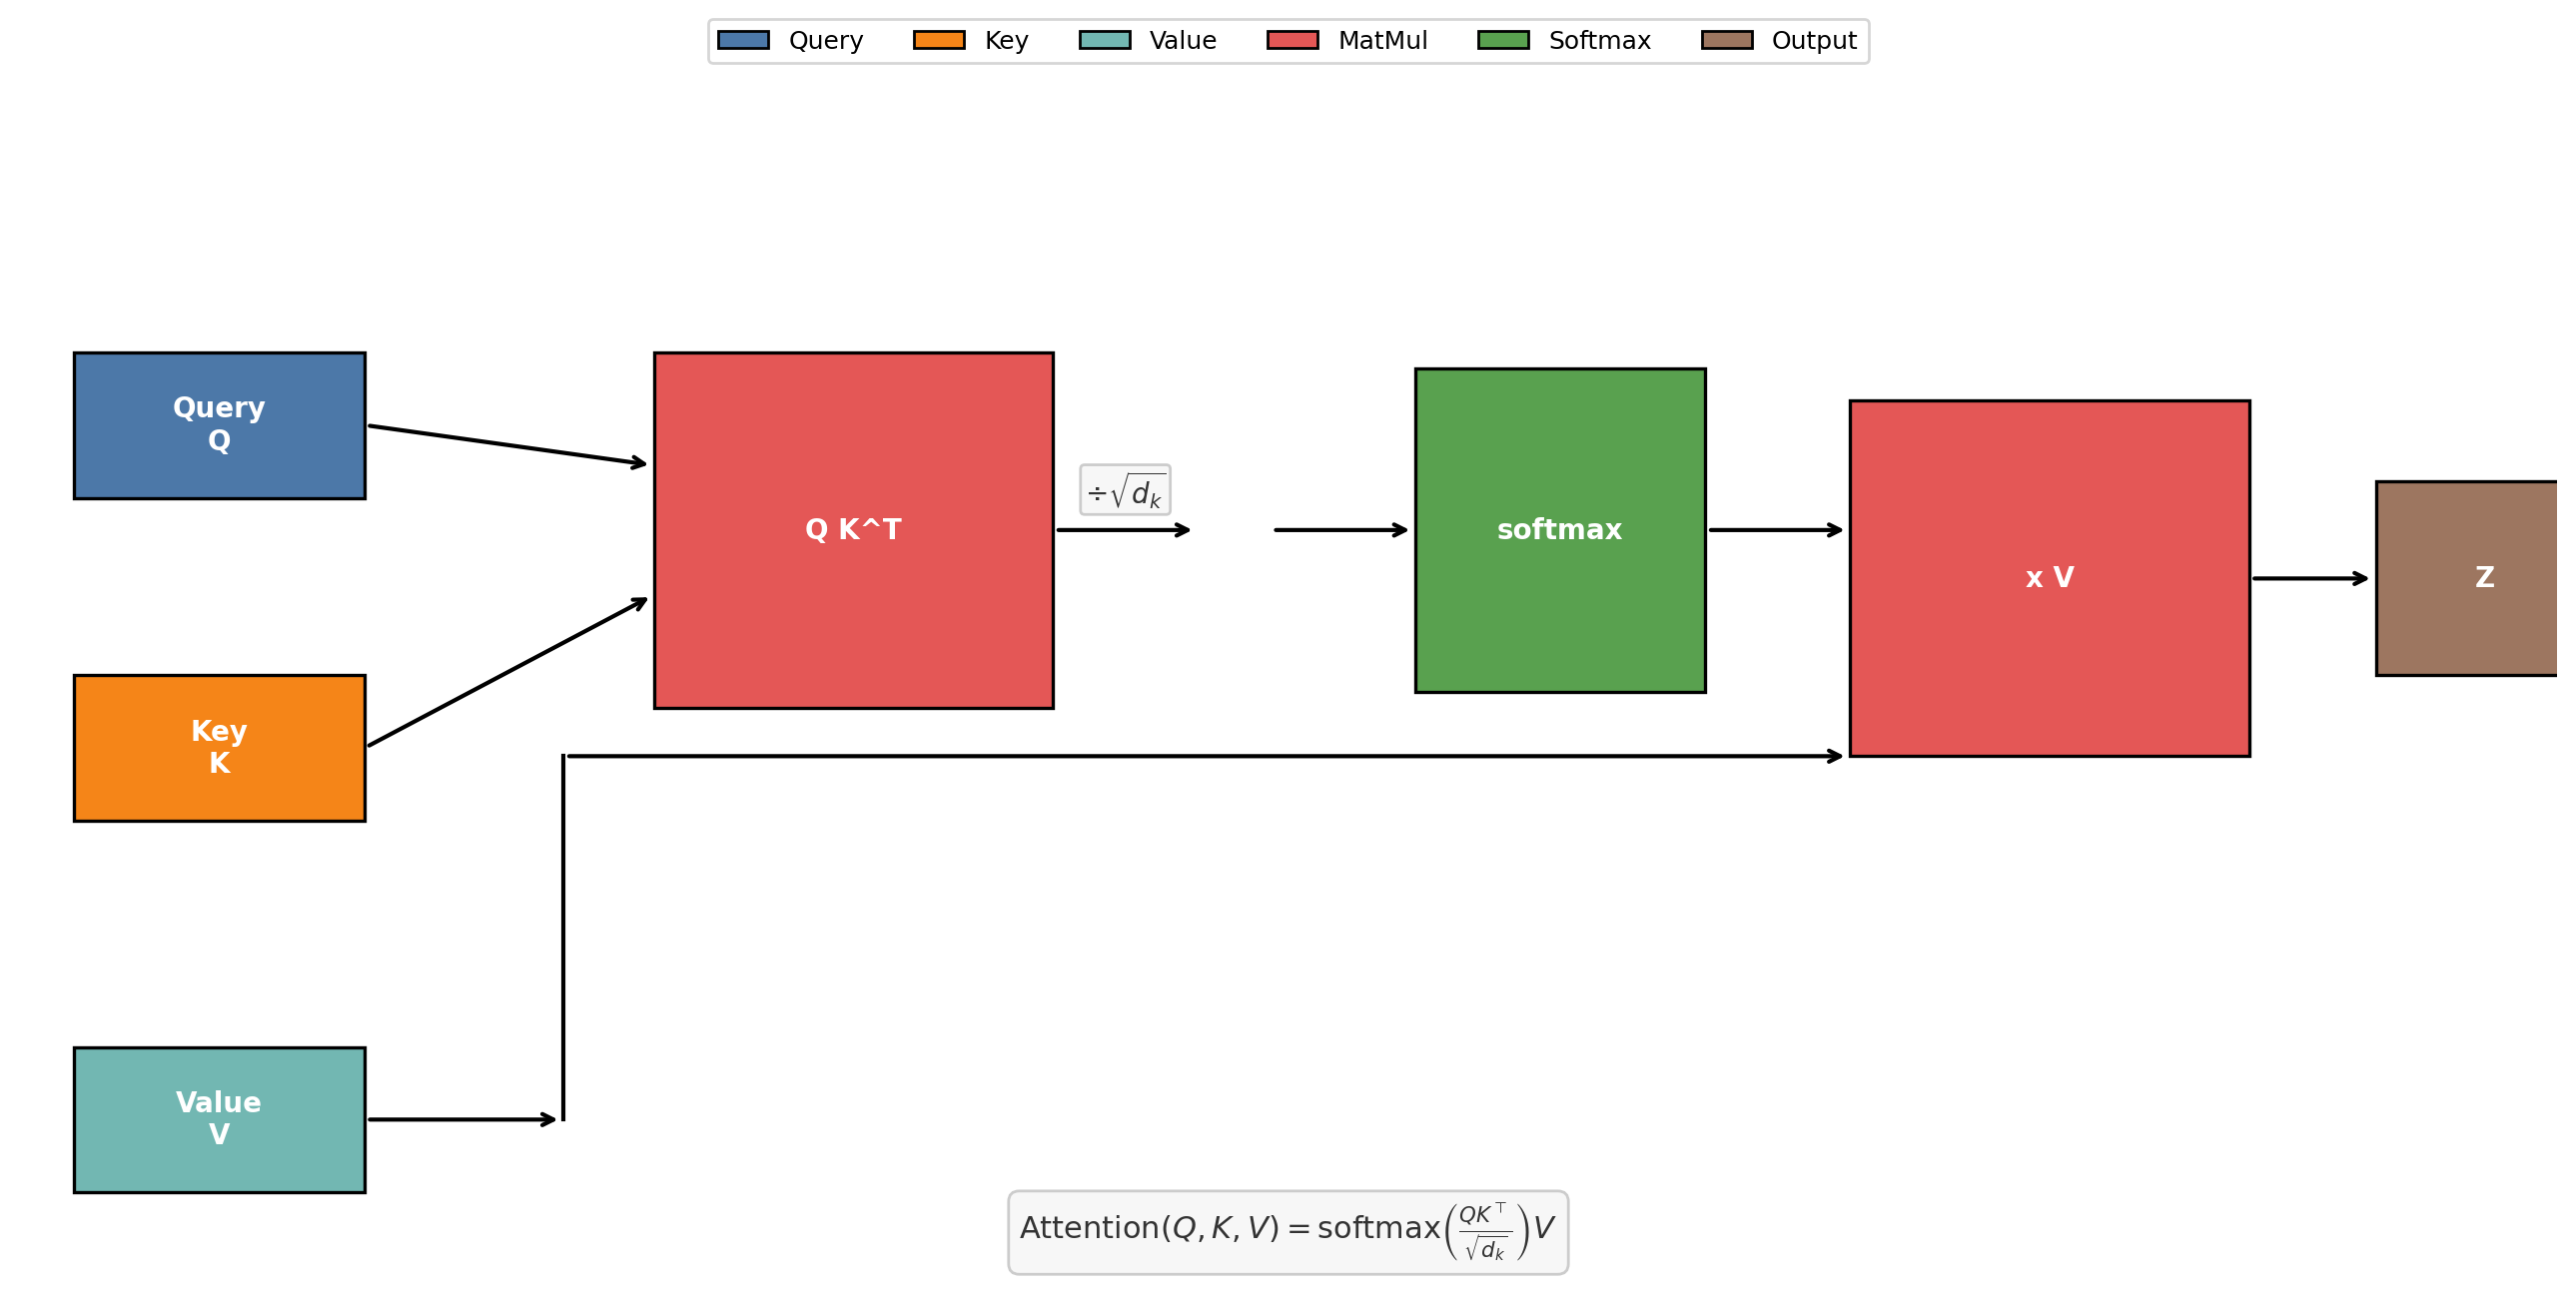

Write the Python code that produced this figure.
import matplotlib.pyplot as plt
import matplotlib.patches as mpatches
import numpy as np

plt.rcParams['font.family'] = 'sans-serif'
plt.rcParams['font.size'] = 10

fig, ax = plt.subplots(figsize=(13, 6.5))
ax.set_xlim(0, 14)
ax.set_ylim(0, 7)
ax.axis('off')
fig.patch.set_facecolor('white')

c_q = '#4C78A8'
c_k = '#F58518'
c_v = '#72B7B2'
c_matmul = '#E45756'
c_softmax = '#59A14F'
c_out = '#9D7660'

def draw_box(ax, x, y, w, h, color, label, fontsize=10, text_color='white'):
    rect = plt.Rectangle((x, y), w, h, facecolor=color, edgecolor='black',
                          linewidth=1.2, zorder=3)
    ax.add_patch(rect)
    ax.text(x + w/2, y + h/2, label, ha='center', va='center',
            fontsize=fontsize, fontweight='bold', color=text_color, zorder=4)

def draw_arrow(ax, x1, y1, x2, y2, color='black', lw=1.5):
    ax.annotate('', xy=(x2, y2), xytext=(x1, y1),
                arrowprops=dict(arrowstyle='->', color=color, lw=lw))

# =============================
# ENTRADAS Q, K, V
# =============================
draw_box(ax, 0.3, 4.8, 1.6, 0.9, c_q, 'Query\nQ')
draw_box(ax, 0.3, 2.8, 1.6, 0.9, c_k, 'Key\nK')
draw_box(ax, 0.3, 0.5, 1.6, 0.9, c_v, 'Value\nV')

# =============================
# MULTIPLICAÇÃO Q K^T (recebe Q e K)
# =============================
draw_box(ax, 3.5, 3.5, 2.2, 2.2, c_matmul, 'Q K^T')

# Q -> QK^T
draw_arrow(ax, 1.9, 5.25, 3.5, 5.0)
# K -> QK^T
draw_arrow(ax, 1.9, 3.25, 3.5, 4.2)

# =============================
# DIVISÃO POR sqrt(d_k)
# =============================
draw_arrow(ax, 5.7, 4.6, 6.5, 4.6)
ax.text(6.1, 4.85, r'$\div \sqrt{d_k}$', ha='center', va='center',
        fontsize=10, fontweight='bold', color='#333333',
        bbox=dict(boxstyle='round,pad=0.15', facecolor='#f7f7f7', edgecolor='#cccccc'))

# =============================
# SOFTMAX
# =============================
draw_arrow(ax, 6.9, 4.6, 7.7, 4.6)
draw_box(ax, 7.7, 3.6, 1.6, 2.0, c_softmax, 'softmax')

# =============================
# MULTIPLICAÇÃO FINAL x V
# =============================
draw_arrow(ax, 9.3, 4.6, 10.1, 4.6)

# V -> x V (por baixo, caminho em L)
draw_arrow(ax, 1.9, 0.95, 3.0, 0.95)
ax.plot([3.0, 3.0], [0.95, 3.2], color='black', linewidth=1.5, zorder=1)
draw_arrow(ax, 3.0, 3.2, 10.1, 3.2)

draw_box(ax, 10.1, 3.2, 2.2, 2.2, c_matmul, 'x V')

# =============================
# OUTPUT Z
# =============================
draw_arrow(ax, 12.3, 4.3, 13.0, 4.3)
draw_box(ax, 13.0, 3.7, 1.2, 1.2, c_out, 'Z')

# =============================
# FÓRMULA NO RODAPÉ
# =============================
formula = r'$\mathrm{Attention}(Q,K,V) = \mathrm{softmax}\left(\frac{QK^\top}{\sqrt{d_k}}\right)V$'
ax.text(7.0, 0.25, formula, ha='center', va='center', fontsize=11,
        color='#333333',
        bbox=dict(boxstyle='round,pad=0.35', facecolor='#f7f7f7',
                  edgecolor='#cccccc', linewidth=1))

# =============================
# LEGENDA (acima, fora do diagrama principal)
# =============================
legend_elements = [
    mpatches.Patch(facecolor=c_q, edgecolor='black', label='Query'),
    mpatches.Patch(facecolor=c_k, edgecolor='black', label='Key'),
    mpatches.Patch(facecolor=c_v, edgecolor='black', label='Value'),
    mpatches.Patch(facecolor=c_matmul, edgecolor='black', label='MatMul'),
    mpatches.Patch(facecolor=c_softmax, edgecolor='black', label='Softmax'),
    mpatches.Patch(facecolor=c_out, edgecolor='black', label='Output'),
]
ax.legend(handles=legend_elements, loc='upper center', ncol=6, fontsize=9,
          frameon=True, fancybox=True, bbox_to_anchor=(0.5, 1.12))

plt.tight_layout()
plt.savefig('../images/fig-attention-mechanism.png', dpi=200, bbox_inches='tight', facecolor='white')
plt.show()
